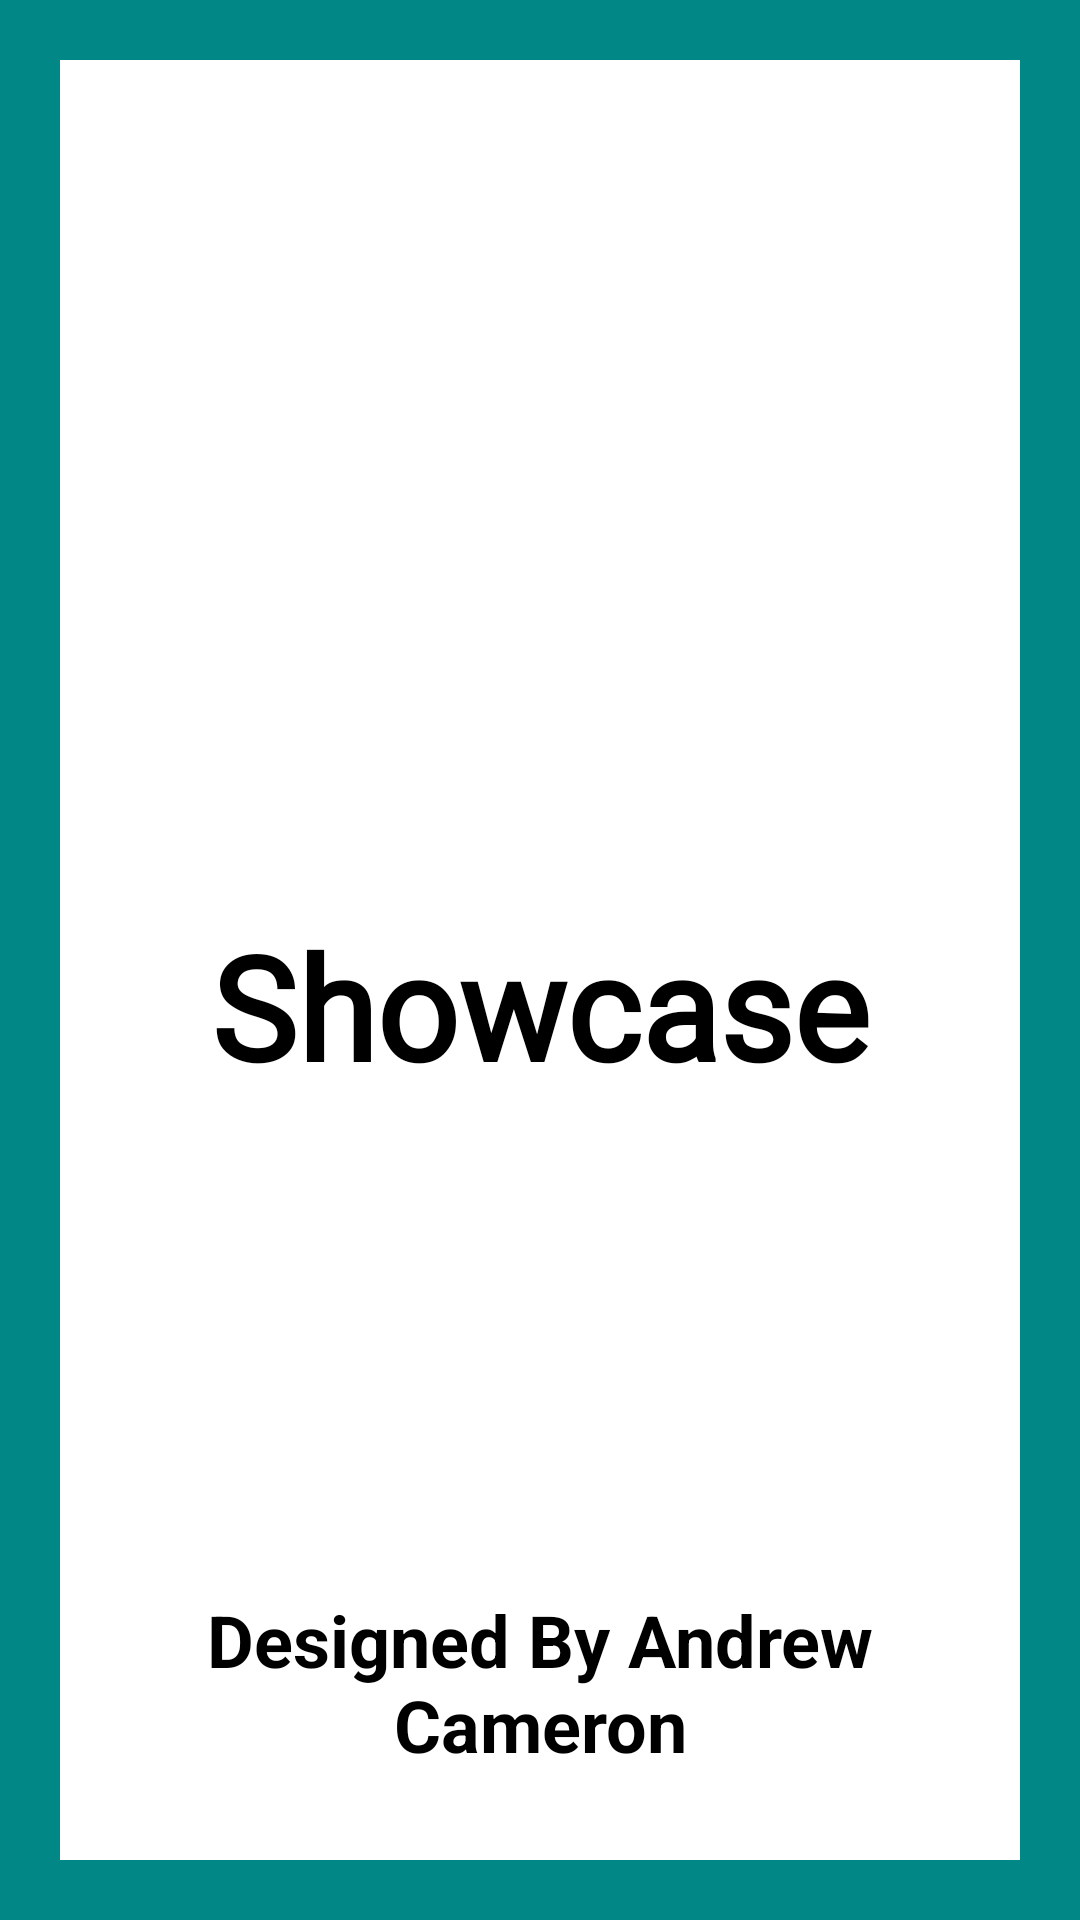

Android layout source for this screen:
<!-- AndroidManifest.xml: activity theme Theme.ShowcaseSplash -->
<!-- res/layout/activity_splash.xml -->
<?xml version="1.0" encoding="utf-8"?>
<LinearLayout xmlns:android="http://schemas.android.com/apk/res/android"
    xmlns:app="http://schemas.android.com/apk/res-auto"

    android:layout_width="match_parent"
    android:layout_height="match_parent"
    android:background="@drawable/custom_border"
    android:orientation="vertical">

    <ImageView
        android:id="@+id/splashImageView"
        android:layout_width="wrap_content"
        android:layout_height="223dp"
        android:layout_margin="20dp"
        android:layout_marginTop="40dp"
        android:contentDescription="@string/splash_image"
        app:srcCompat="@drawable/_10_1_3d_view_2" />

    <TextView
        android:id="@+id/splashTextView"
        android:layout_width="match_parent"
        android:layout_height="wrap_content"
        android:fontFamily="@font/allerta_stencil"
        android:gravity="center|center_horizontal|center_vertical"
        android:padding="30dp"
        android:text="@string/app_name"

        android:textColor="@color/colorPrimaryDark"
        android:textSize="48sp"
        android:textStyle="bold" />

    <ProgressBar
        android:id="@+id/splashProgressBar"
        android:layout_width="match_parent"
        android:layout_height="wrap_content"
        android:layout_marginTop="10dp"
        android:indeterminateTint="@color/black" />

    <TextView
        android:id="@+id/splashTextView1"
        android:layout_width="match_parent"
        android:layout_height="99dp"
        android:layout_marginTop="60dp"
        android:gravity="center_horizontal"
        android:padding="15dp"
        android:text="@string/designed_by"
        android:textColor="@color/black"
        android:textSize="24sp"
        android:textStyle="bold" />


</LinearLayout>
<!-- resources referenced by this layout -->
<resources>
  <color name="black">#FF000000</color>
  <color name="colorPrimaryDark">#000000</color>
  <!-- drawable custom_border (drawable) -->
  <?xml version="1.0" encoding="UTF-8"?>
  <shape xmlns:android="http://schemas.android.com/apk/res/android" android:shape="rectangle">
  <corners android:radius="0dp"/>
  <padding android:left="10dp" android:right="10dp" android:top="10dp" android:bottom="10dp"/>
  <stroke android:width="20dp" android:color="@color/teal_700"/>
  </shape>
  <string name="app_name">Showcase</string>
  <string name="designed_by">Designed By Andrew Cameron</string>
  <string name="splash_image">Splash Image</string>
  <style name="Theme.ShowcaseSplash" parent="Theme.MaterialComponents.DayNight.NoActionBar">
          <item name="windowActionBar">false</item>
          <item name="windowNoTitle">true</item>
          
          <item name="colorPrimary">@color/colorAccent</item>
          <item name="colorPrimaryVariant">@color/colorPrimaryDark</item>
          <item name="colorOnPrimary">@color/white</item>
          
          <item name="colorSecondary">@color/teal_200</item>
          <item name="colorSecondaryVariant">@color/teal_700</item>
          <item name="colorOnSecondary">@color/black</item>
          
          <item name="android:statusBarColor" tools:targetApi="l">?attr/colorPrimaryVariant</item>
          
      </style>
  <color name="colorAccent">#4c90af</color>
  <color name="white">#FFFFFFFF</color>
  <color name="teal_200">#FF03DAC5</color>
  <!-- not gathered from this repository: default colours our renderer supplied (Android Studio template values) -->
  <color name="teal_700">#FF018786</color>
</resources>
